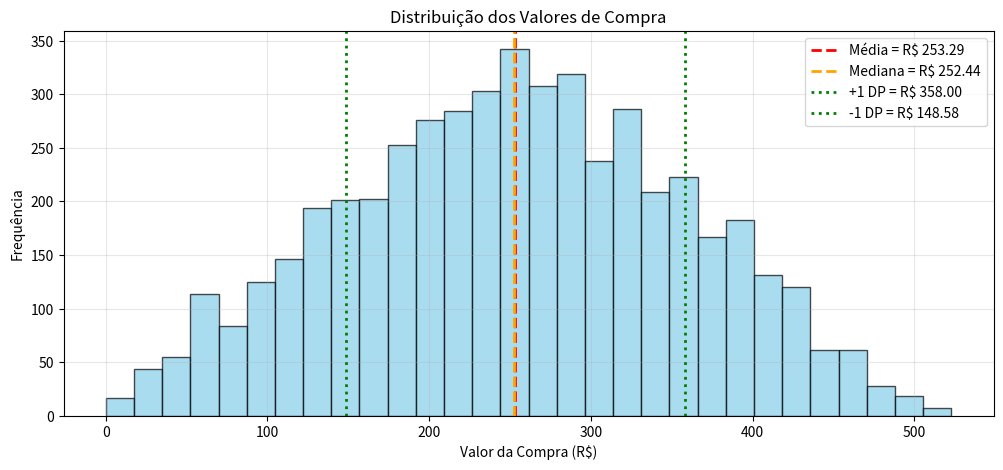
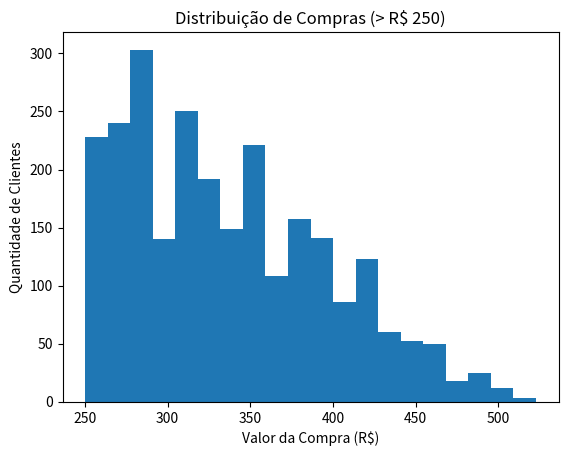
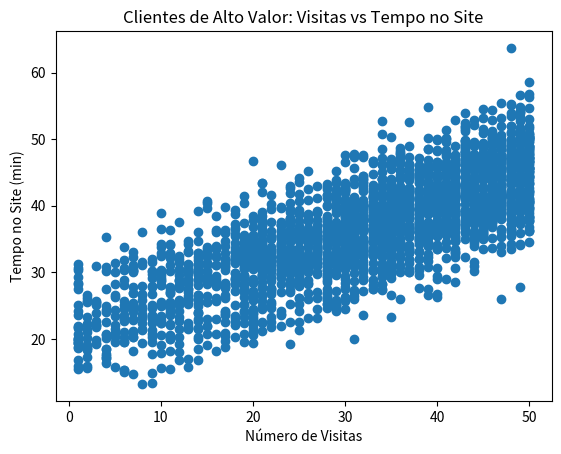
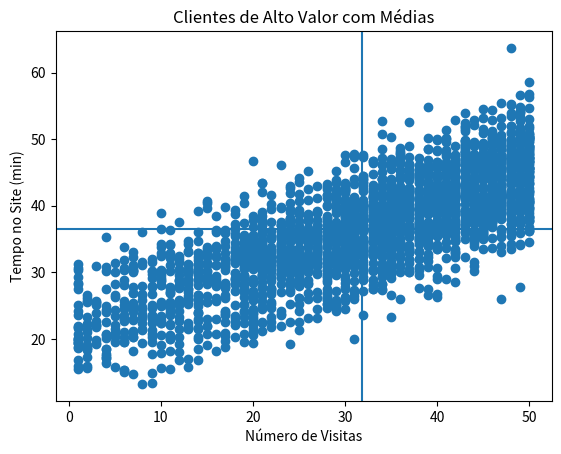
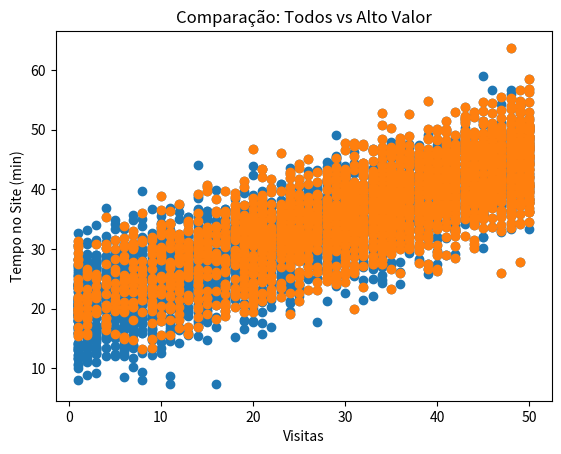
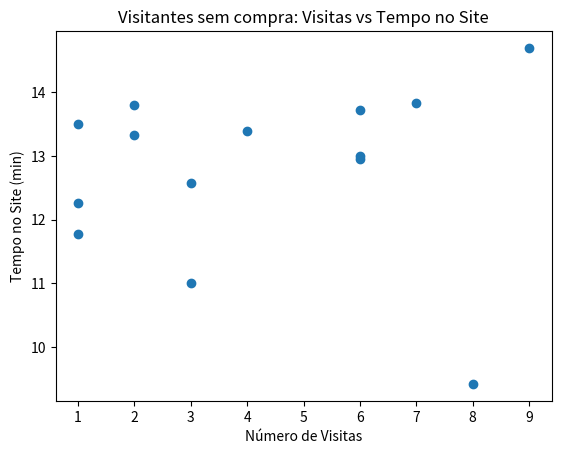
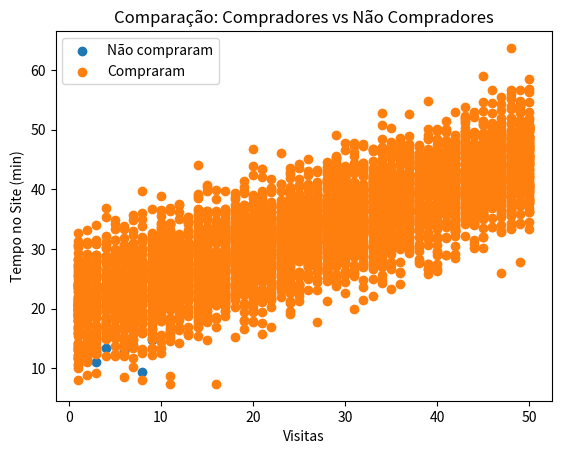
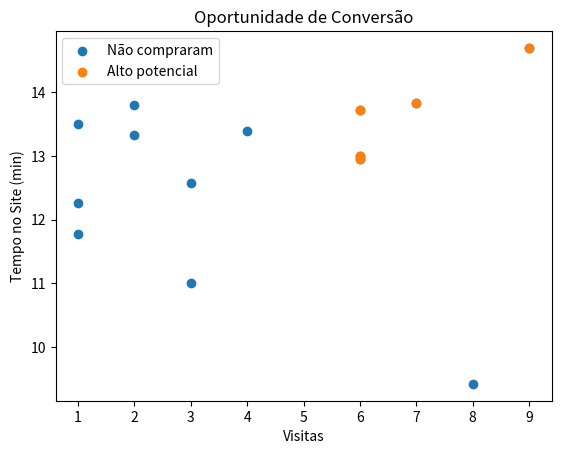
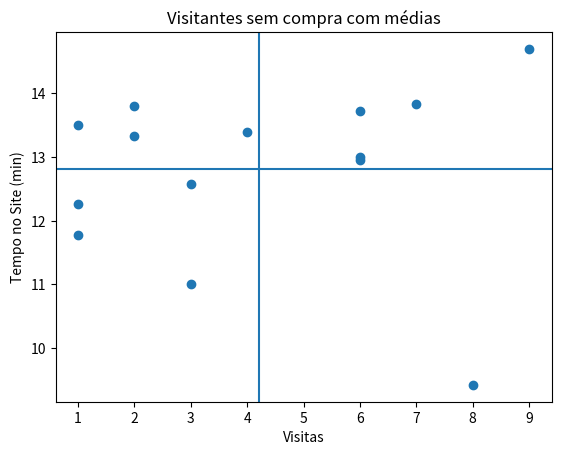
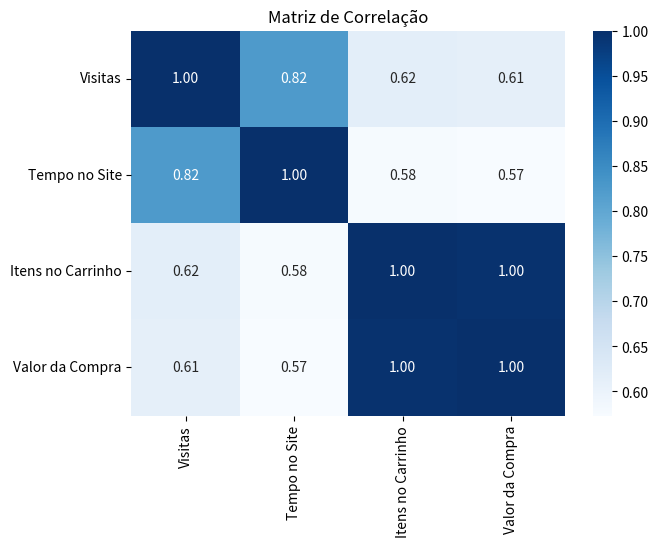

Write Python code to recreate these figures, in order.
import numpy as np
import pandas as pd
import seaborn as sns
import matplotlib.pyplot as plt

# np.random.seed(42)

num_usuarios = 5000
visitas = np.random.randint(1, 51, size = num_usuarios)

tempo_no_site = np.random.normal(loc = 20, scale = 5, size = num_usuarios) + (visitas * 0.5)
tempo_no_site = np.round(tempo_no_site, 2) # Arredondar para 2 casas decimais

itens_no_carrinho = np.random.randint(0, 8, size = num_usuarios) + (visitas // 10)
itens_no_carrinho = (itens_no_carrinho + (tempo_no_site // 15)).astype(int)

valor_compra = (itens_no_carrinho * 35) + np.random.normal(loc = 0, scale = 10, size = num_usuarios)

valor_compra[itens_no_carrinho == 0] = 0
valor_compra[valor_compra < 0] = 0 # Corrigir valores negativos que possam surgir
valor_compra = np.round(valor_compra, 2)

dados_ecommerce = np.column_stack((visitas, tempo_no_site, itens_no_carrinho, valor_compra))

df = pd.DataFrame(
    dados_ecommerce,
    columns=["Visitas", "Tempo (min)", "Itens Carrinho", "Valor Compra (R$)"]
)

print("\nShape da nossa massa de dados:", df.shape)
print("\nPrimeiros usuários:\n")
print(df.head(10))

visitas_col = dados_ecommerce[:, 0]
tempo_col   = dados_ecommerce[:, 1]
itens_col   = dados_ecommerce[:, 2]
valor_col   = dados_ecommerce[:, 3]

media_visitas = np.mean(visitas_col)
media_tempo   = np.mean(tempo_col)
media_itens   = np.mean(itens_col)
media_valor = float(np.mean(valor_col))

print('\n--- ANÁLISE ESTATÍSTICA GERAL ---\n')
print(f"\nMédia de Visitas: {media_visitas:.2f}")
print(f"Média de Tempo no Site: {media_tempo:.2f} min")
print(f"Média de Itens no Carrinho: {media_itens:.2f}")
print(f"Média de Valor de Compra (Ticket Médio): R$ {media_valor:.2f}")

mediana_valor = float(np.median(valor_col))
print(f"\nMediana do Valor de Compra: R$ {mediana_valor:.2f}")

std_valor = float(np.std(valor_col))
print(f"Desvio Padrão do Valor de Compra: R$ {std_valor:.2f}")

max_valor = np.max(valor_col)
min_valor_positivo = np.min(valor_col[valor_col > 0]) # Mínimo apenas entre quem comprou
print(f"Maior Valor de Compra: R$ {max_valor:.2f}")
print(f"Menor Valor de Compra (de quem comprou): R$ {min_valor_positivo:.2f}\n")

plt.figure(figsize = (12, 5))
plt.hist(valor_col, bins = 30, color = 'skyblue', edgecolor = 'black', alpha = 0.7)
plt.axvline(media_valor, color = 'red', linestyle = '--', linewidth = 2, label = f'Média = R$ {media_valor:.2f}')
plt.axvline(mediana_valor, color = 'orange', linestyle = '--', linewidth = 2, label = f'Mediana = R$ {mediana_valor:.2f}')
plt.axvline(media_valor + std_valor, color = 'green', linestyle = ':', linewidth = 2, label = f'+1 DP = R$ {media_valor + std_valor:.2f}')
plt.axvline(media_valor - std_valor, color = 'green', linestyle = ':', linewidth = 2, label = f'-1 DP = R$ {media_valor - std_valor:.2f}')
plt.title('Distribuição dos Valores de Compra')
plt.xlabel('Valor da Compra (R$)')
plt.ylabel('Frequência')
plt.legend()
plt.grid(alpha = 0.3)
plt.show()



'''
Quais são as características e comportamentos distintos dos nossos clientes de "Alto Valor"? Eles visitam mais o site? Passam mais tempo navegando?'''


# Filtro booleano para clientes com compras > R$ 250
clientes_alto_valor = dados_ecommerce[dados_ecommerce[:, 3] > 250]

print("\n--- ANÁLISE: CLIENTES DE ALTO VALOR (Compras > R$ 250) ---\n")
print(f"Número de clientes de alto valor: {clientes_alto_valor.shape[0]}")

# Estatísticas deste segmento
media_visitas_alto_valor = float(np.mean(clientes_alto_valor[:, 0]))
media_tempo_alto_valor = float(np.mean(clientes_alto_valor[:, 1]))

print(f"Média de visitas desses clientes: {media_visitas_alto_valor:.2f}")
print(f"Média de tempo no site desses clientes: {media_tempo_alto_valor:.2f} min")


plt.figure()

plt.hist(clientes_alto_valor[:, 3], bins=20)
plt.title("Distribuição de Compras (> R$ 250)")
plt.xlabel("Valor da Compra (R$)")
plt.ylabel("Quantidade de Clientes")

plt.show()



plt.figure()

plt.scatter(
    clientes_alto_valor[:, 0],  # visitas
    clientes_alto_valor[:, 1]   # tempo no site
)

plt.title("Clientes de Alto Valor: Visitas vs Tempo no Site")
plt.xlabel("Número de Visitas")
plt.ylabel("Tempo no Site (min)")

plt.show()

plt.figure()

plt.scatter(
    clientes_alto_valor[:, 0],
    clientes_alto_valor[:, 1]
)

# Médias
plt.axvline(media_visitas_alto_valor)
plt.axhline(media_tempo_alto_valor)

plt.title("Clientes de Alto Valor com Médias")
plt.xlabel("Número de Visitas")
plt.ylabel("Tempo no Site (min)")

plt.show()


plt.figure()

# Todos os usuários
plt.scatter(dados_ecommerce[:, 0], dados_ecommerce[:, 1])

# Destaque alto valor
plt.scatter(
    clientes_alto_valor[:, 0],
    clientes_alto_valor[:, 1]
)

plt.title("Comparação: Todos vs Alto Valor")
plt.xlabel("Visitas")
plt.ylabel("Tempo no Site (min)")

plt.show()



'''
Qual é o comportamento dos usuários que visitam o site, mas não realizam nenhuma compra? Onde está a oportunidade de conversão com este grupo?
'''

# Filtro para visitantes que não compraram
visitantes_sem_compra = dados_ecommerce[dados_ecommerce[:, 3] == 0]

print("\n--- ANÁLISE: VISITANTES QUE NÃO COMPRAM ---\n")
print(f"Número de visitantes que não compraram: {visitantes_sem_compra.shape[0]}")

# Estatísticas deste segmento
media_tempo_sem_compra = float(np.mean(visitantes_sem_compra[:, 1]))
media_visitas_sem_compra = float(np.mean(visitantes_sem_compra[:, 0]))

print(f"Média de visitas desses visitantes: {media_visitas_sem_compra:.2f}")
print(f"Apesar de não comprarem, eles passam em média {media_tempo_sem_compra:.2f} min no site.")

plt.figure()

plt.scatter(
    visitantes_sem_compra[:, 0],  # visitas
    visitantes_sem_compra[:, 1]   # tempo
)

plt.title("Visitantes sem compra: Visitas vs Tempo no Site")
plt.xlabel("Número de Visitas")
plt.ylabel("Tempo no Site (min)")

plt.show()

compradores = dados_ecommerce[dados_ecommerce[:, 3] > 0]

plt.figure()

# Não compradores
plt.scatter(
    visitantes_sem_compra[:, 0],
    visitantes_sem_compra[:, 1],
    label="Não compraram"
)

# Compradores
plt.scatter(
    compradores[:, 0],
    compradores[:, 1],
    label="Compraram"
)

plt.title("Comparação: Compradores vs Não Compradores")
plt.xlabel("Visitas")
plt.ylabel("Tempo no Site (min)")
plt.legend()

plt.show()

alto_potencial = visitantes_sem_compra[
    (visitantes_sem_compra[:, 1] > media_tempo_sem_compra) &
    (visitantes_sem_compra[:, 0] > media_visitas_sem_compra)
]

plt.figure()

# Todos não compradores
plt.scatter(
    visitantes_sem_compra[:, 0],
    visitantes_sem_compra[:, 1],
    label="Não compraram"
)

# Destaque alto potencial
plt.scatter(
    alto_potencial[:, 0],
    alto_potencial[:, 1],
    label="Alto potencial"
)

plt.title("Oportunidade de Conversão")
plt.xlabel("Visitas")
plt.ylabel("Tempo no Site (min)")
plt.legend()

plt.show()

plt.figure()

plt.scatter(
    visitantes_sem_compra[:, 0],
    visitantes_sem_compra[:, 1]
)

plt.axvline(media_visitas_sem_compra)
plt.axhline(media_tempo_sem_compra)

plt.title("Visitantes sem compra com médias")
plt.xlabel("Visitas")
plt.ylabel("Tempo no Site (min)")

plt.show()

'''
### Pergunta 4

Existe uma correlação estatisticamente relevante entre o tempo gasto no site, o número de itens no carrinho e o valor final da compra?
'''


# A função np.corrcoef calcula a matriz de correlação
# rowvar=False indica que as colunas são as variáveis
matriz_correlacao = np.corrcoef(dados_ecommerce, rowvar = False)

print("\n--- MATRIZ DE CORRELAÇÃO ---\n")
print("[Visitas, Tempo, Itens, Valor]\n")
print(np.round(matriz_correlacao, 2))

# Calcula a matriz de correlação
matriz_correlacao = np.corrcoef(dados_ecommerce, rowvar = False)

# Define os nomes das variáveis
nomes_variaveis = ["Visitas", "Tempo no Site", "Itens no Carrinho", "Valor da Compra"]

# Converte em DataFrame para exibir com rótulos
df_correlacao = pd.DataFrame(matriz_correlacao, 
                             index = nomes_variaveis, 
                             columns = nomes_variaveis)

# Matriz de correlação (mapa de calor)
plt.figure(figsize = (7, 5))
sns.heatmap(df_correlacao, annot = True, cmap = "Blues", fmt = ".2f")
plt.title("Matriz de Correlação")
plt.show()
